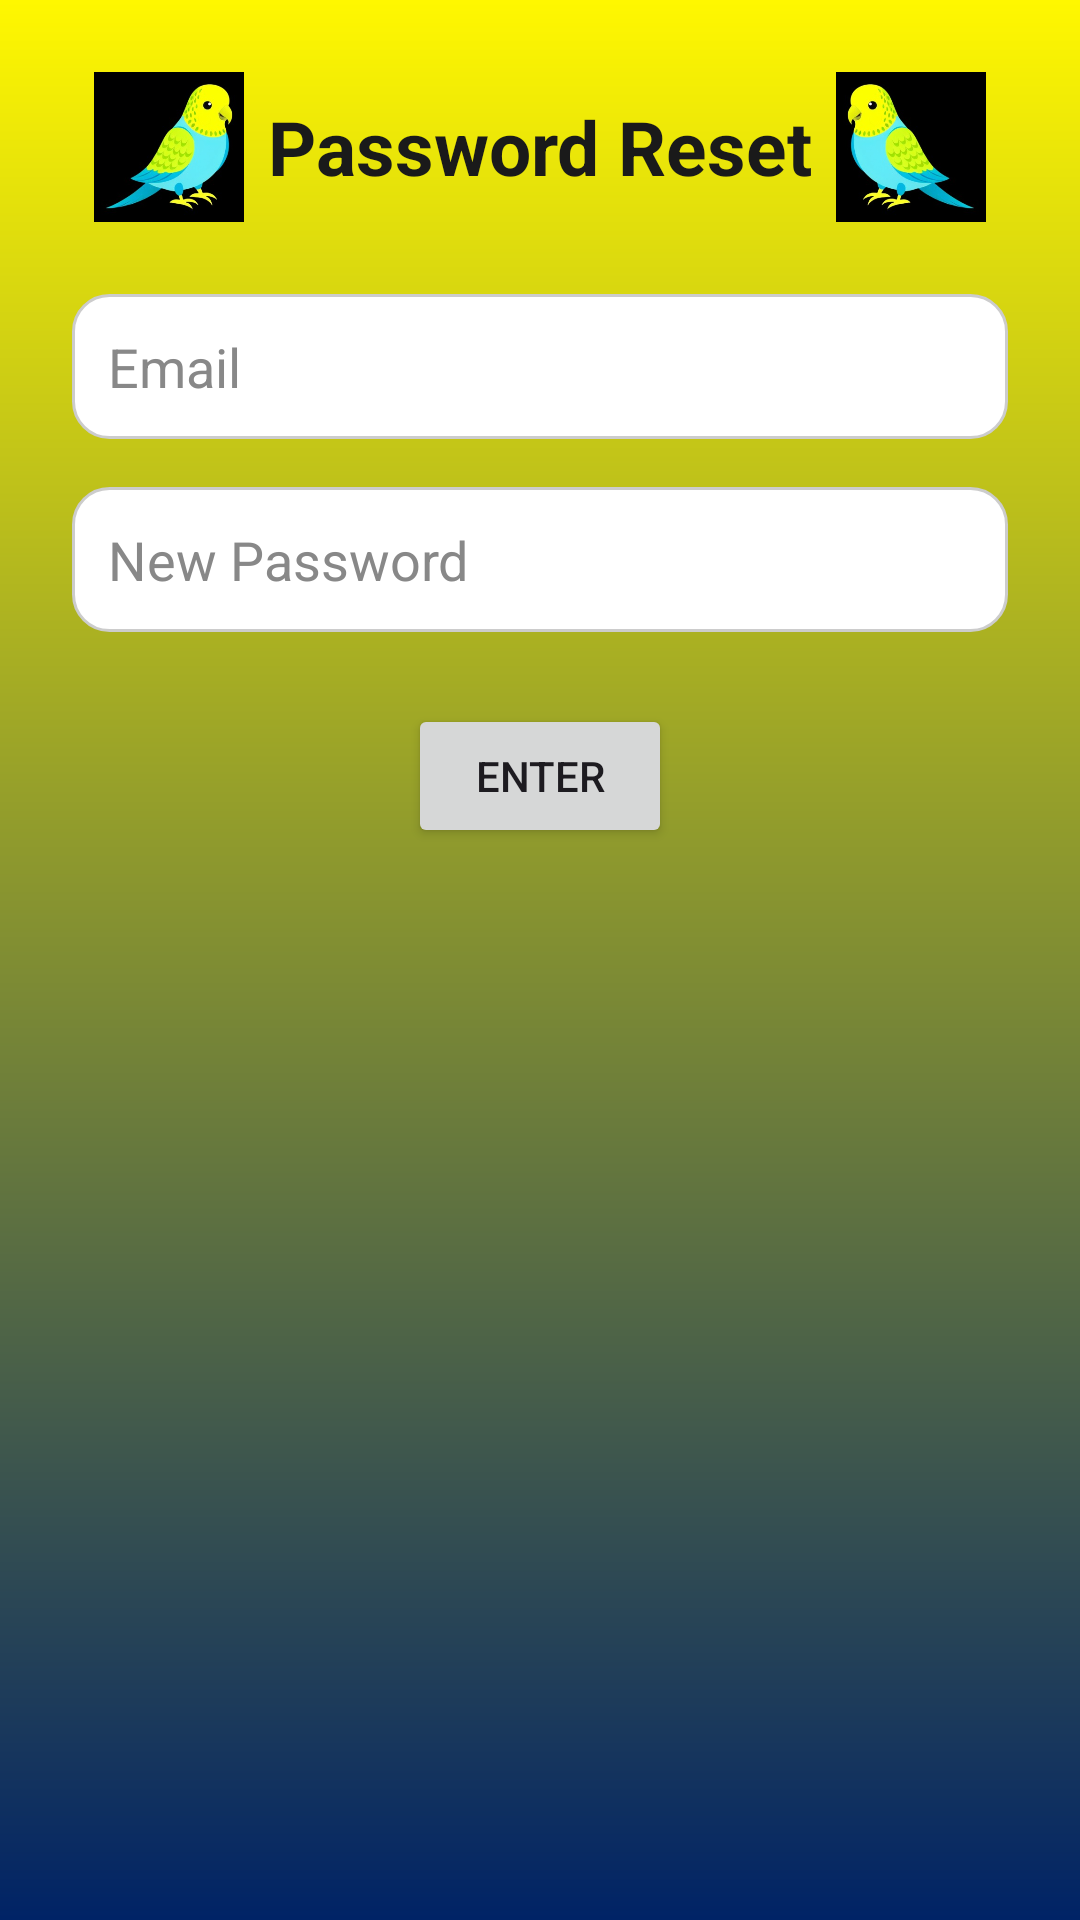

Here is an Android app screen rendered from its layout file. Give the layout XML and the strings, colors and styles it references.
<!-- AndroidManifest.xml: application theme Theme.BudgetBudgies_PROG7313_POE -->
<!-- res/layout/password_reset_page.xml -->
<?xml version="1.0" encoding="utf-8"?>
<ScrollView xmlns:android="http://schemas.android.com/apk/res/android"

    android:layout_width="match_parent"
    android:layout_height="match_parent"
    android:background="@drawable/gradient2">

    <LinearLayout
        android:layout_width="match_parent"
        android:layout_height="wrap_content"
        android:orientation="vertical"
        android:padding="24dp"
        android:gravity="center_horizontal">


        <LinearLayout
            android:layout_width="wrap_content"
            android:layout_height="wrap_content"
            android:orientation="horizontal"
            android:gravity="center"
            android:layout_marginBottom="24dp">

            <ImageView
                android:id="@+id/imageViewLeftBird"
                android:layout_width="50dp"
                android:layout_height="50dp"
                android:src="@drawable/bird_3"
                android:layout_marginEnd="8dp" />

            <TextView
                android:id="@+id/textViewPasswordReset"
                android:layout_width="wrap_content"
                android:layout_height="wrap_content"
                android:text="Password Reset"
                android:textColor="#1A1A1A"
                android:textSize="25sp"
                android:textStyle="bold" />

            <ImageView
                android:id="@+id/imageViewRightBird"
                android:layout_width="50dp"
                android:layout_height="50dp"
                android:src="@drawable/bird_3"
                android:rotationY="180"
                android:layout_marginStart="8dp" />
        </LinearLayout>

        <EditText
            android:id="@+id/editTextEmail"
            android:layout_width="match_parent"
            android:layout_height="wrap_content"
            android:background="@drawable/white_textbox"
            android:hint="Email"
            android:padding="12dp"
            android:textColor="#000000"
            android:textColorHint="#888888"
            android:layout_marginBottom="16dp" />

        <EditText
            android:id="@+id/editTextNewPassword"
            android:layout_width="match_parent"
            android:layout_height="wrap_content"
            android:background="@drawable/white_textbox"
            android:hint="New Password"
            android:padding="12dp"
            android:textColor="#000000"
            android:textColorHint="#888888"
            android:layout_marginBottom="24dp" />

        <Button
            android:id="@+id/pwResetBtn"
            android:layout_width="wrap_content"
            android:layout_height="wrap_content"
            android:text="Enter" />

    </LinearLayout>
</ScrollView>
<!-- resources referenced by this layout -->
<resources>
  <!-- drawable bird_3: jpg bitmap (drawable, 16816 bytes) -->
  <!-- drawable gradient2 (drawable) -->
  <?xml version="1.0" encoding="utf-8"?>
  <shape xmlns:android="http://schemas.android.com/apk/res/android">
      <gradient
          android:startColor="#FFF700"
          android:angle="250"
          android:endColor="#002366"
  
          />
  
  
  </shape>
  <!-- drawable white_textbox (drawable) -->
  <?xml version="1.0" encoding="utf-8"?>
  <shape xmlns:android="http://schemas.android.com/apk/res/android">
      <solid android:color="#FFFFFF" /> 
      <corners android:radius="12dp" /> 
      <stroke
          android:width="1dp"
          android:color="#CCCCCC" />
  
  </shape>
  <style name="Theme.BudgetBudgies_PROG7313_POE" parent="Base.Theme.BudgetBudgies_PROG7313_POE" />
  <style name="Base.Theme.BudgetBudgies_PROG7313_POE" parent="Theme.Material3.DayNight.NoActionBar">
          
          
      </style>
</resources>
